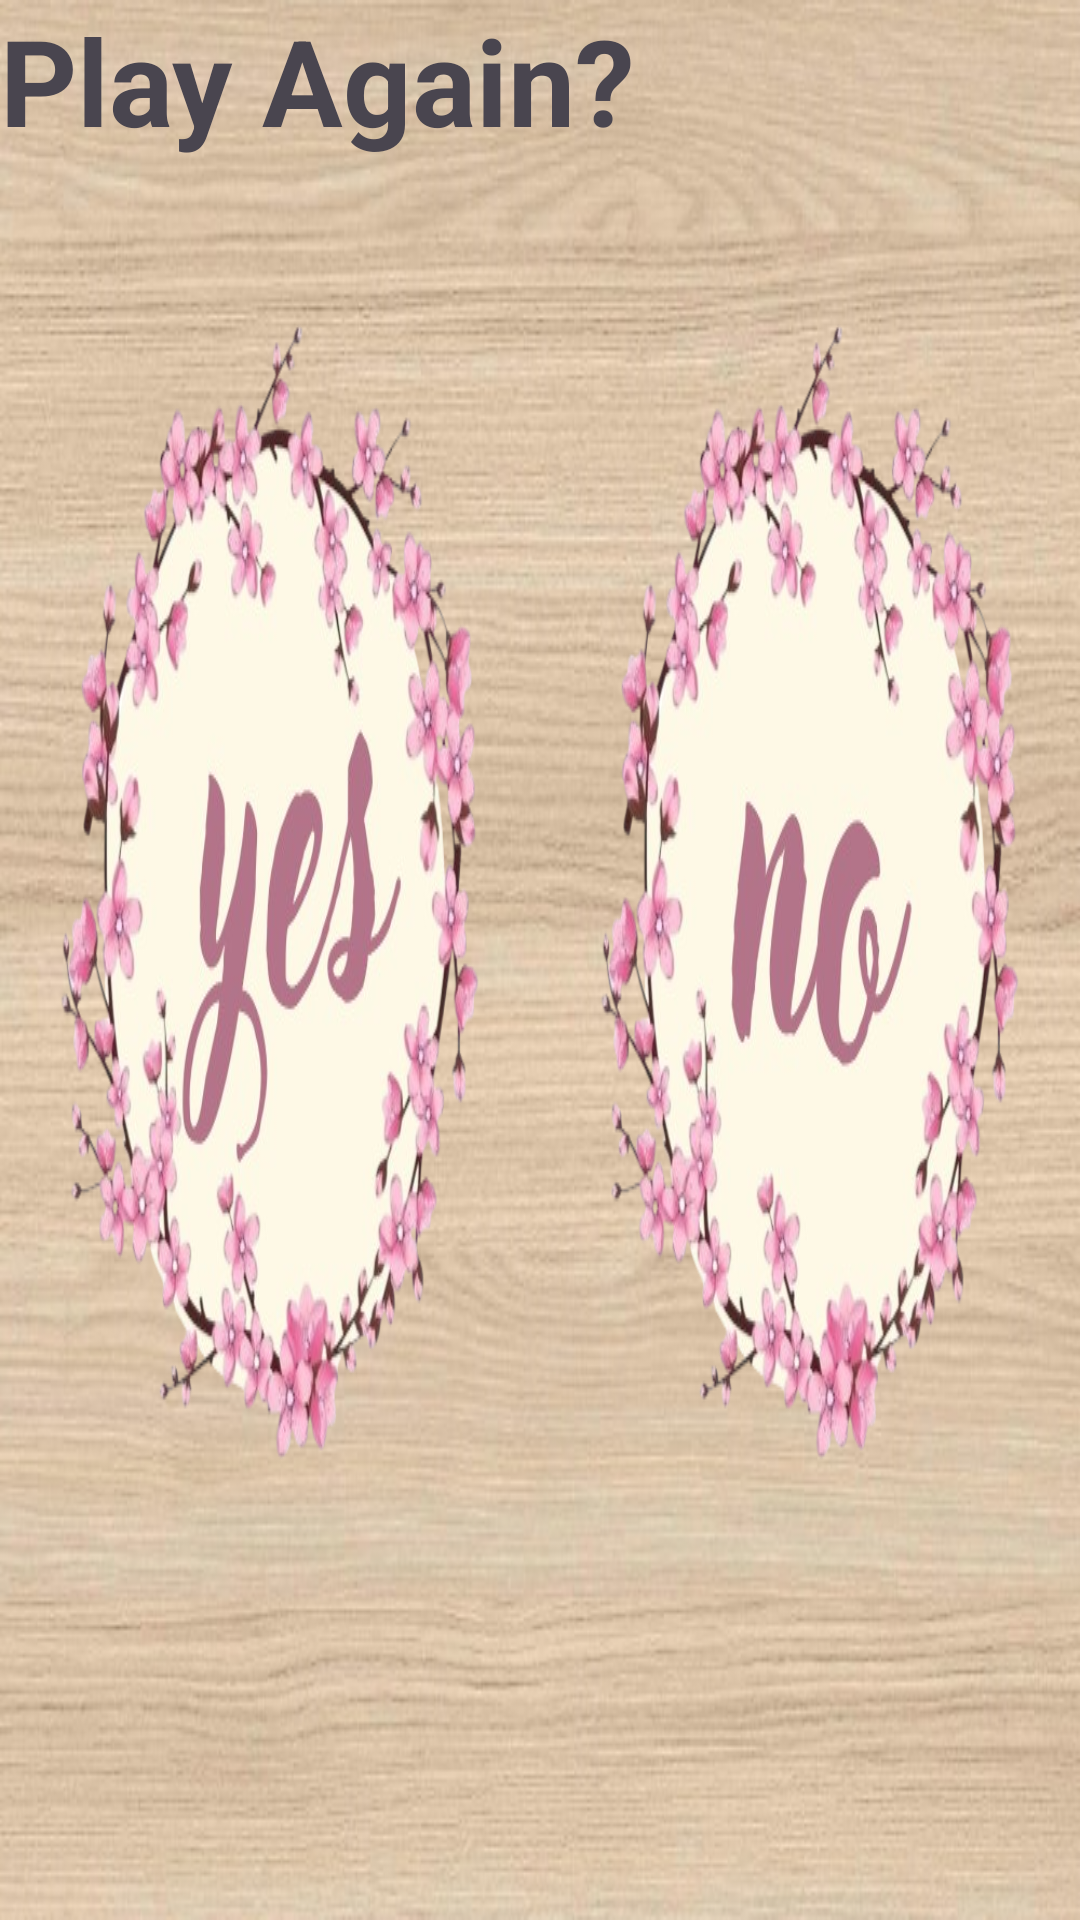

Layout XML and referenced resources for this Android screen:
<!-- AndroidManifest.xml: application theme Theme.Mankala1 -->
<!-- res/layout/custondialogfinish.xml -->
<?xml version="1.0" encoding="utf-8"?>
<LinearLayout xmlns:android="http://schemas.android.com/apk/res/android"
    android:orientation="vertical"
    android:layout_width="300dp"
    android:layout_height="200dp"
    android:background="@drawable/custombackground"
    >

    <TextView
        android:layout_width="wrap_content"
        android:layout_height="wrap_content"
        android:text="Play Again?"
        android:textSize="40dp"
        android:textStyle="bold"
        ></TextView>

    <LinearLayout
        android:layout_width="wrap_content"
        android:layout_height="wrap_content"
        android:orientation="horizontal">

        <ImageButton
            android:id="@+id/btnYes"
            android:layout_width="wrap_content"
            android:layout_height="wrap_content"
            android:background="@drawable/yesbtn"
            android:text="Yes"
            android:layout_weight="1"></ImageButton>

        <ImageButton
            android:id="@+id/btnNo"
            android:layout_width="wrap_content"
            android:layout_height="wrap_content"
            android:background="@drawable/nobtn"
            android:text="No"
            android:layout_weight="1"></ImageButton>
    </LinearLayout>

</LinearLayout>
<!-- resources referenced by this layout -->
<resources>
  <!-- drawable custombackground: png bitmap (drawable, 345393 bytes) -->
  <!-- drawable nobtn: png bitmap (drawable, 185785 bytes) -->
  <!-- drawable yesbtn: png bitmap (drawable, 196645 bytes) -->
  <style name="Theme.Mankala1" parent="Base.Theme.Mankala1" />
  <style name="Base.Theme.Mankala1" parent="Theme.Material3.DayNight.NoActionBar">
          
          
      </style>
</resources>
